The GitHub repository Ron231007/Image-Recognition-and-Classification contains a labelled image folder "datasets" with 2 categories: apple, banana. Examples follow, each with its label.

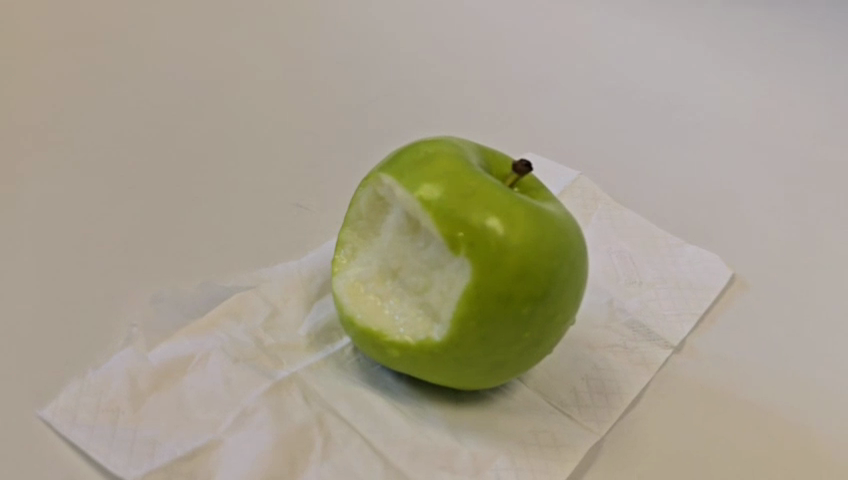
Label: apple

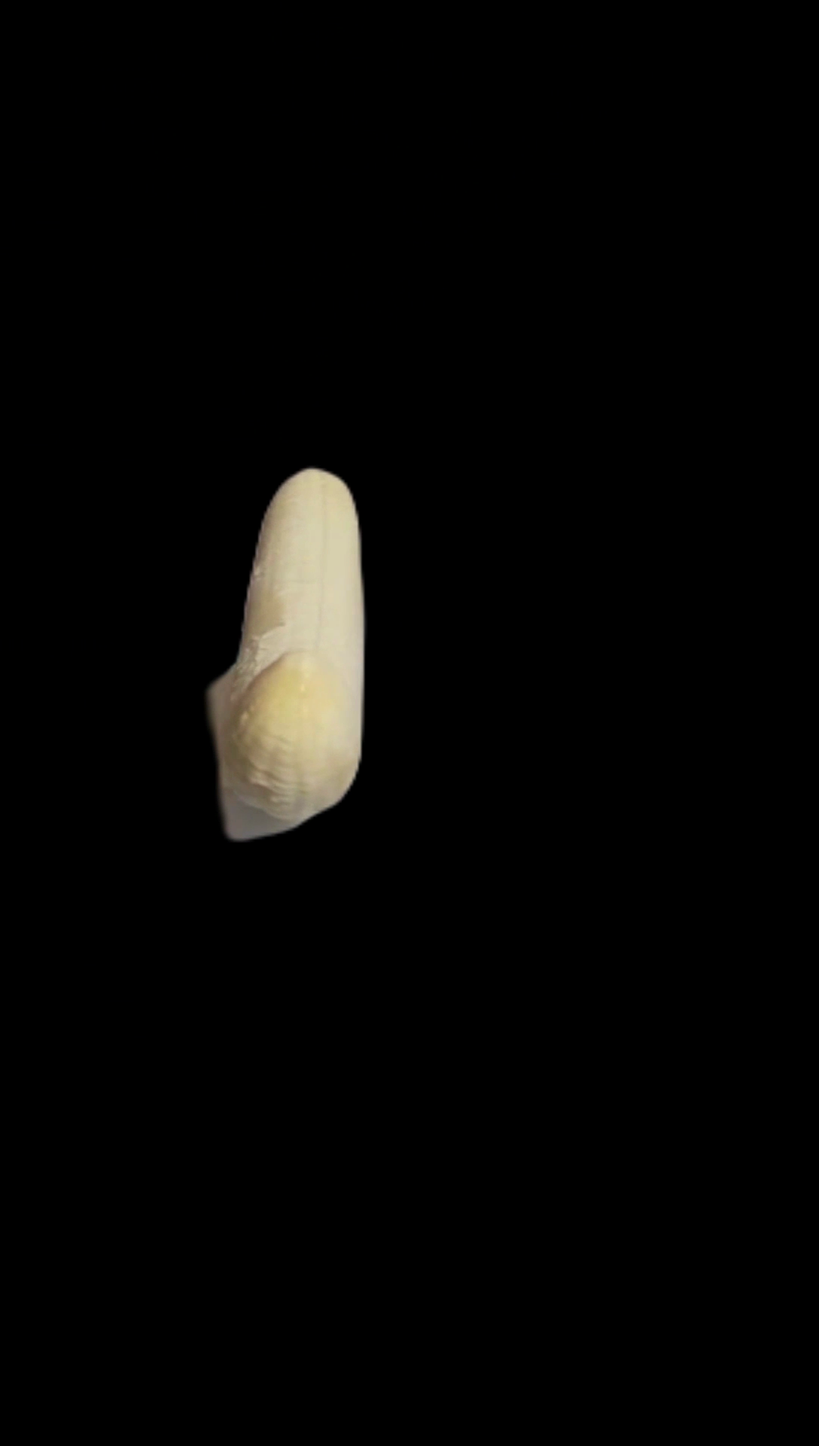
Label: banana

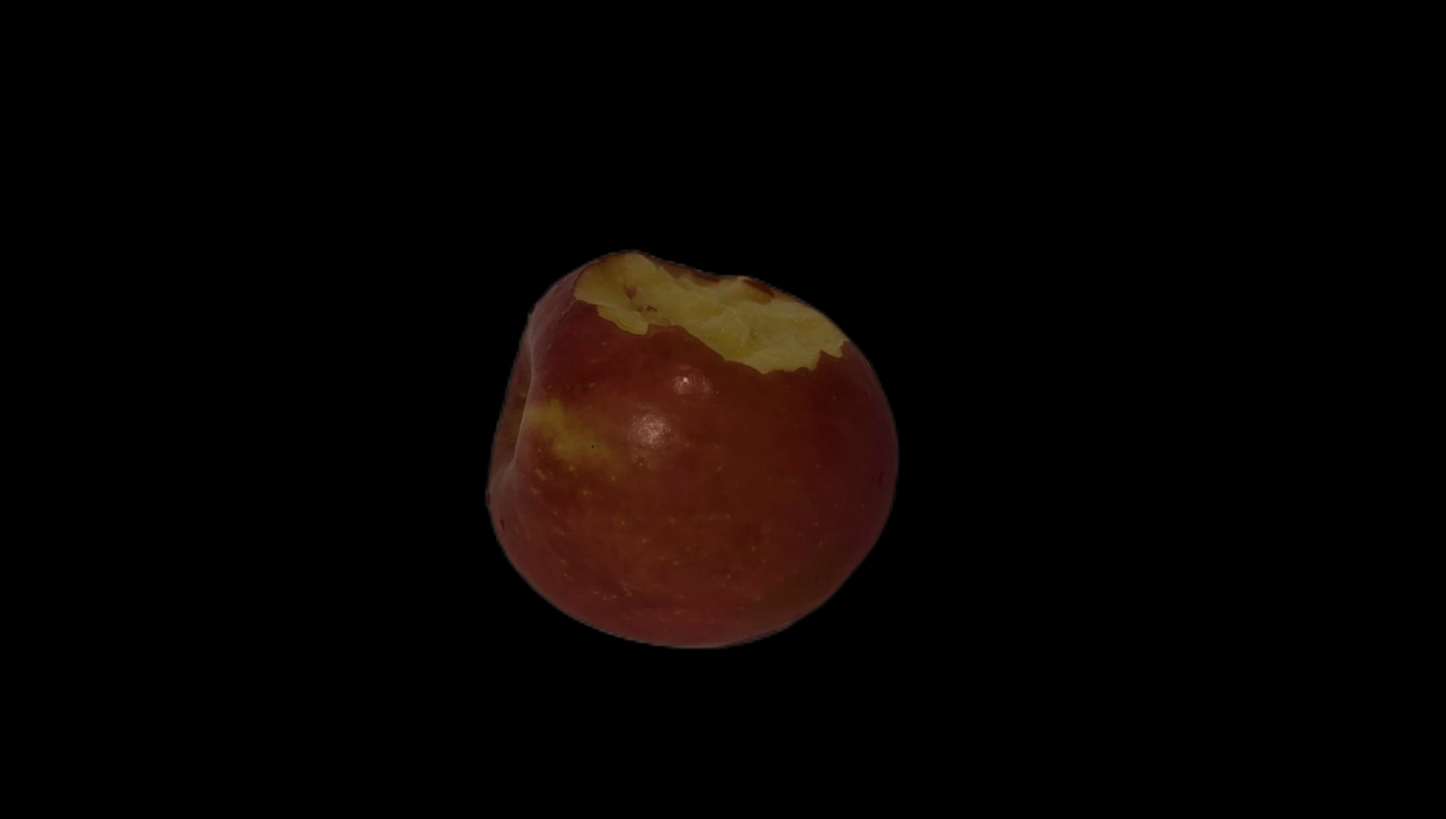
Label: apple

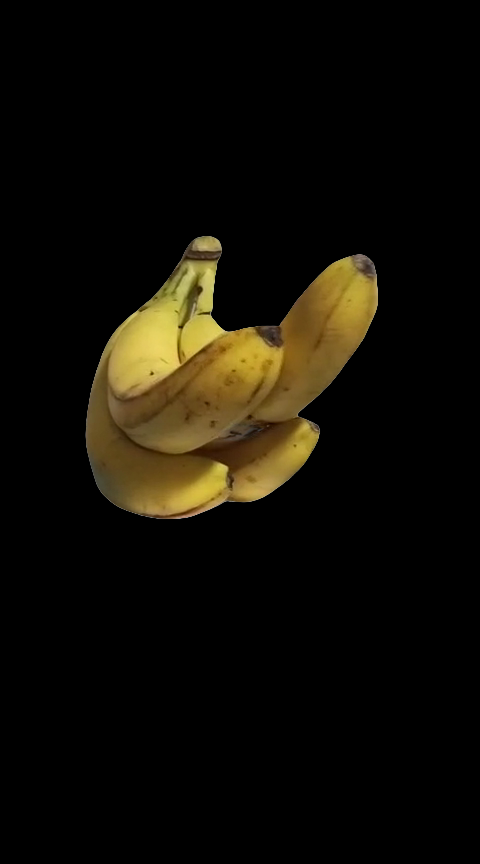
Label: banana

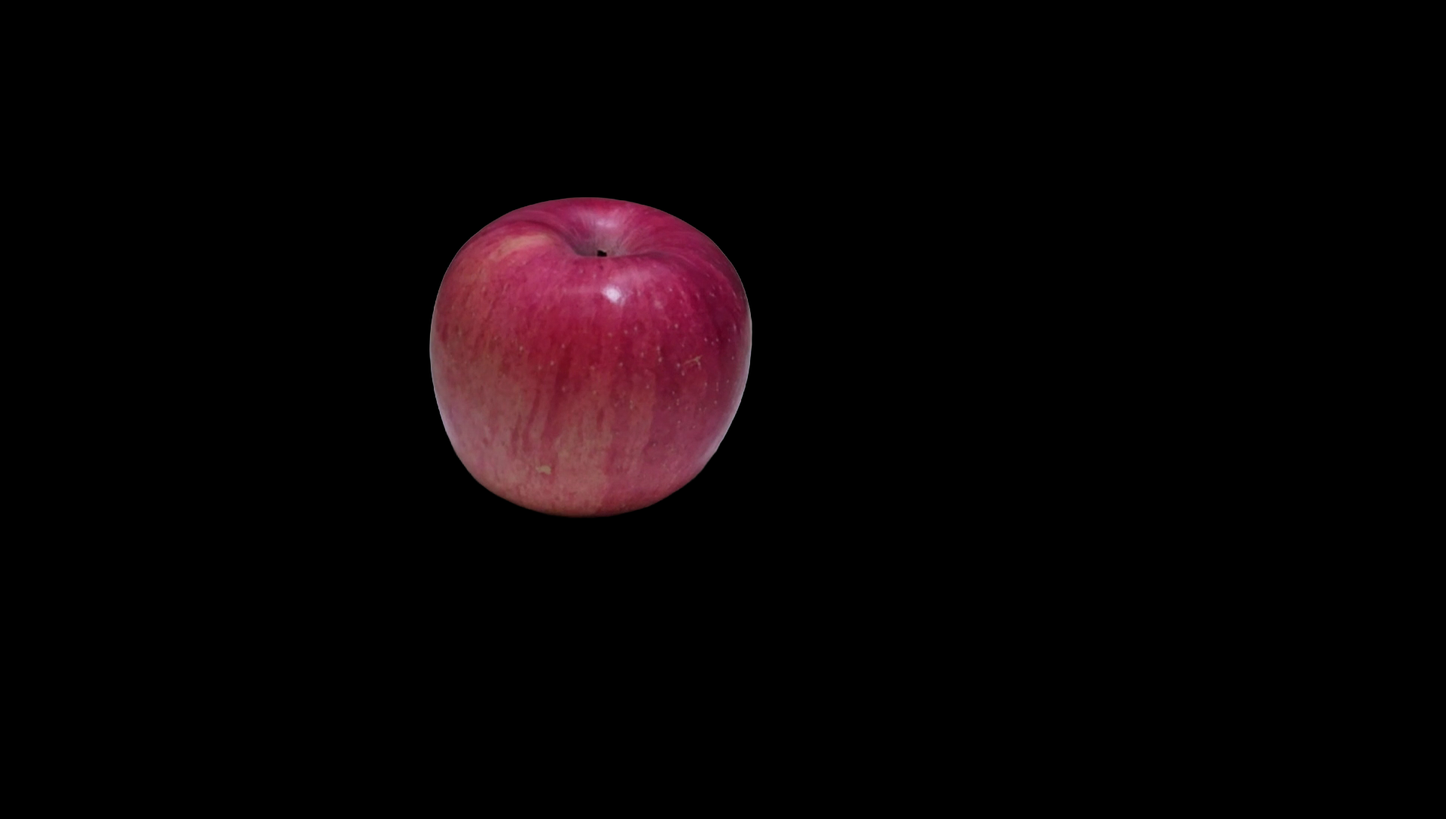
Label: apple

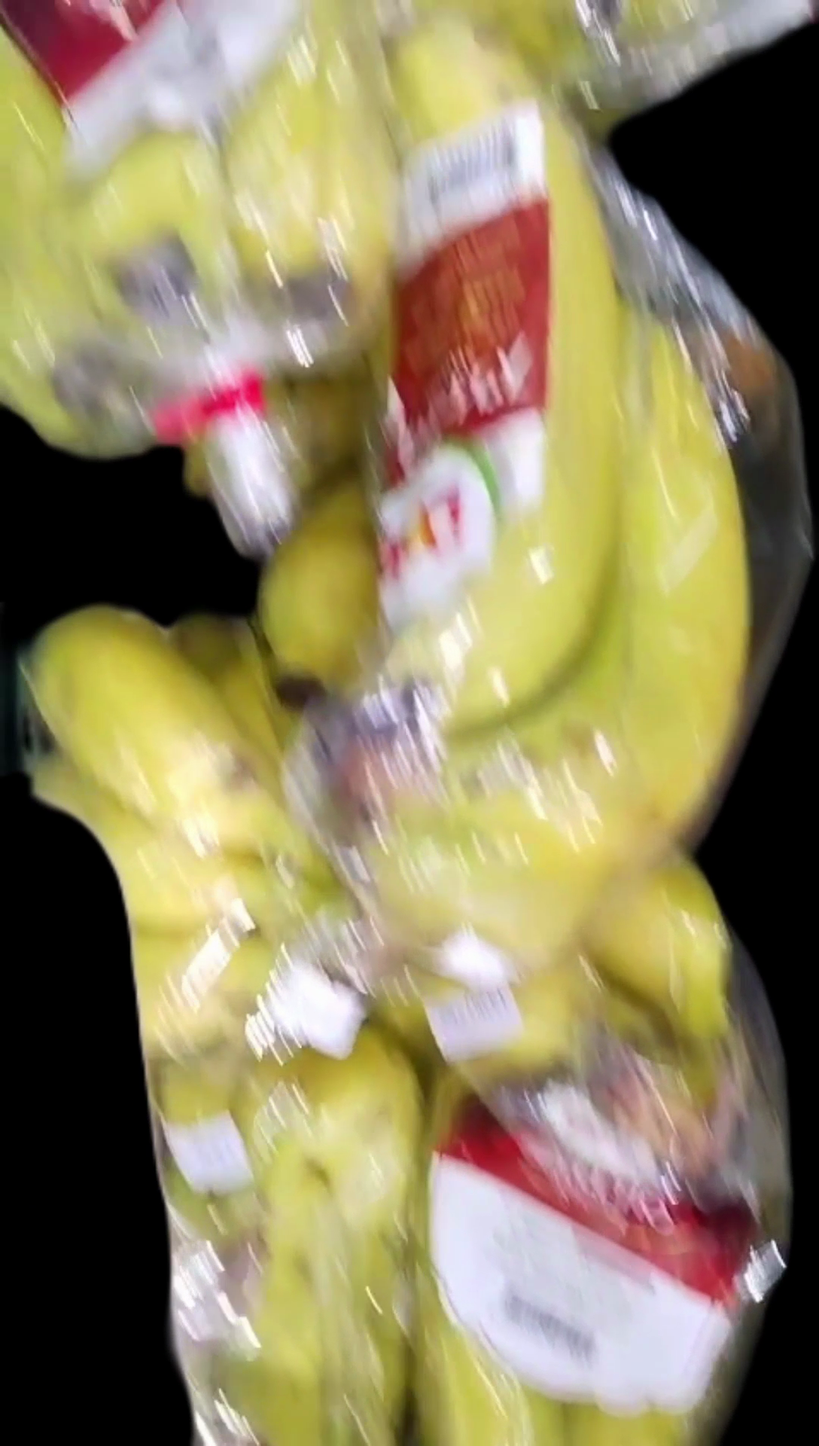
Label: banana
